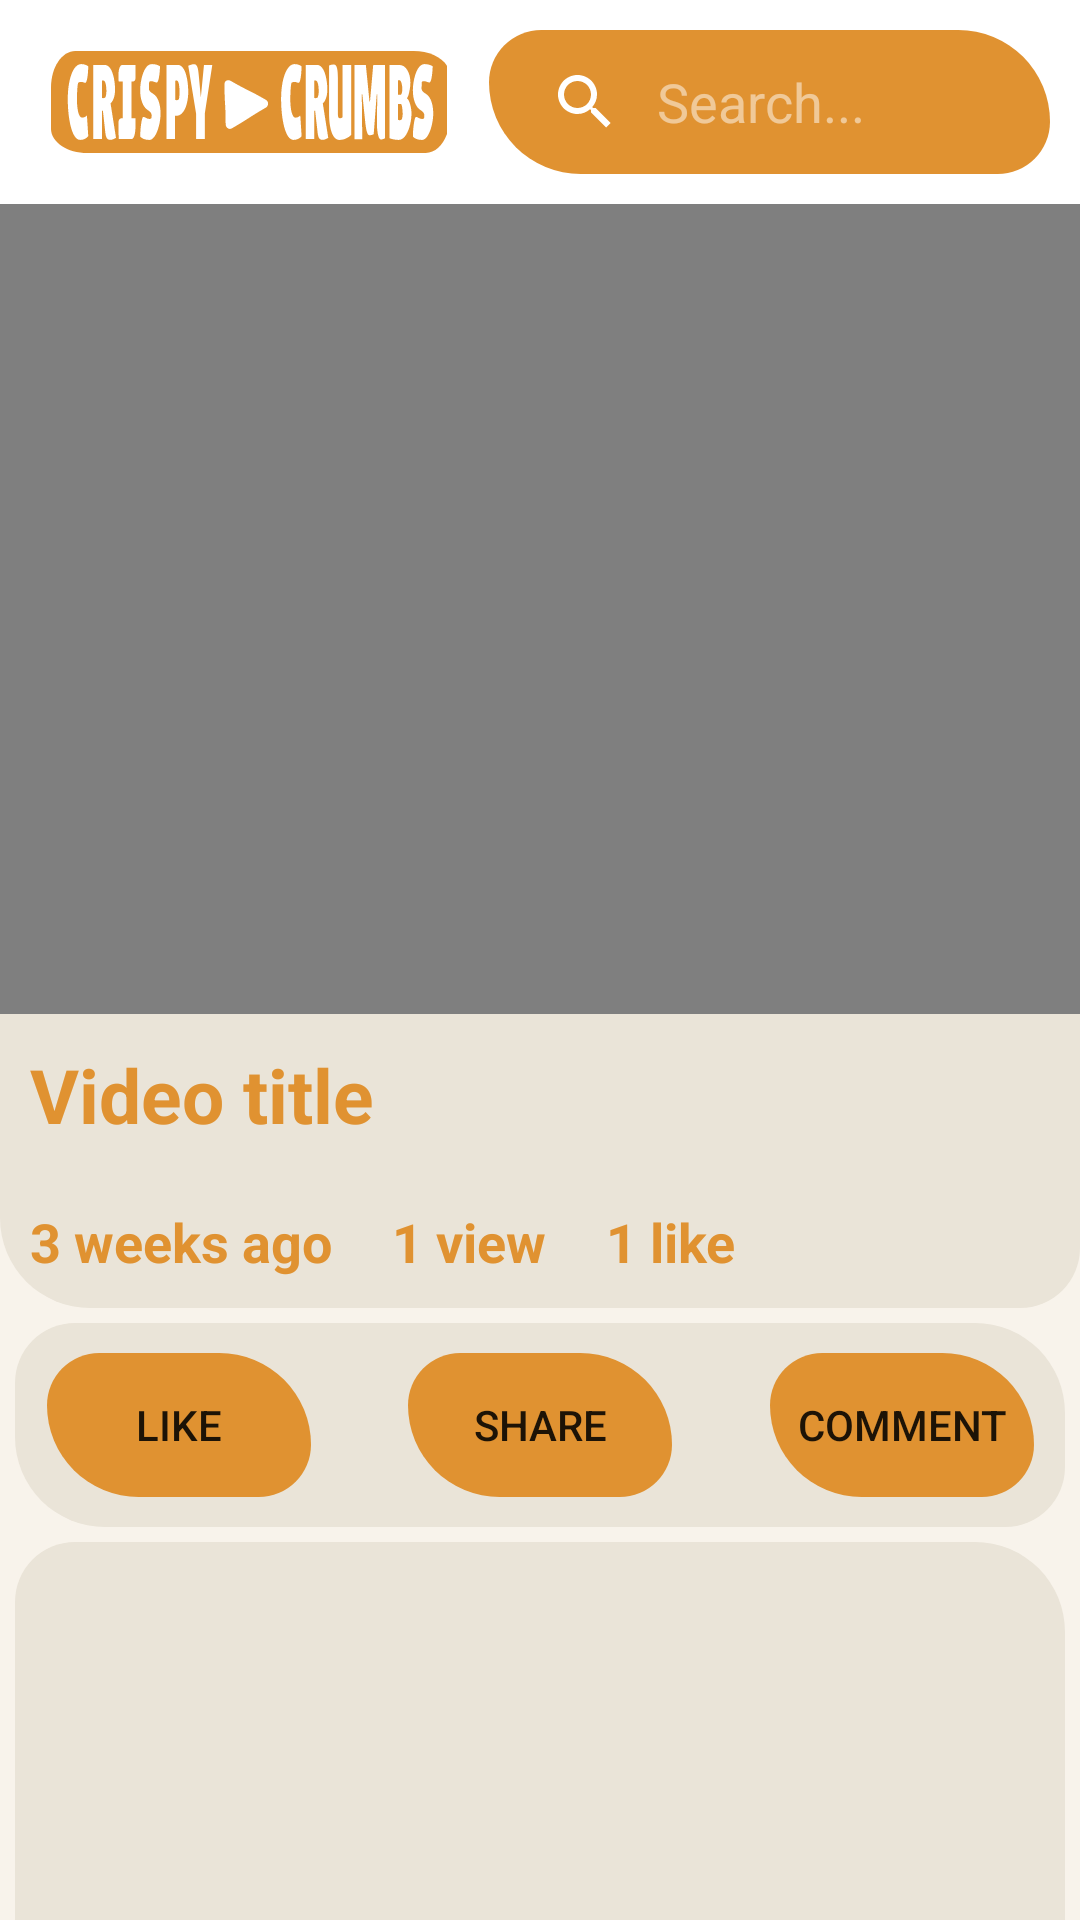

Layout XML and referenced resources for this Android screen:
<!-- AndroidManifest.xml: application theme Theme.CrispyCrumbs -->
<!-- res/layout/video_player.xml -->
<?xml version="1.0" encoding="utf-8"?>
<androidx.constraintlayout.widget.ConstraintLayout xmlns:android="http://schemas.android.com/apk/res/android"
    xmlns:app="http://schemas.android.com/apk/res-auto"
    xmlns:tools="http://schemas.android.com/tools"
    android:id="@+id/video_player"
    android:layout_width="match_parent"
    android:layout_height="match_parent"
    tools:context=".ui.VideoPlayer"
    style = "@style/SCREEN">

    
    <LinearLayout
        android:id="@+id/page_top"
        android:layout_width="match_parent"
        android:layout_height="wrap_content"
        android:orientation="vertical"
        app:layout_constraintTop_toTopOf="parent">

        <include layout="@layout/top_bar"/>

        <LinearLayout
            android:layout_width="match_parent"
            android:layout_height="wrap_content"
            android:orientation="vertical"
            app:layout_constraintTop_toTopOf="parent"
            app:layout_constraintLeft_toLeftOf="parent"
            app:layout_constraintRight_toRightOf="parent"
            android:id="@+id/video_card"
            android:background="@drawable/round_corners_gray">
            <VideoView
                android:layout_width="match_parent"
                android:layout_height="270dp">
            </VideoView>

            <TextView
                android:layout_width="match_parent"
                android:layout_height="wrap_content"
                android:id="@+id/video_title"
                android:text="Video title"
                android:textAppearance="@style/TextAppearance.BoldText"
                android:textSize="25sp"
                android:layout_margin="10dp"
                android:textColor="@color/crispy_orange"/>

            <LinearLayout
                android:layout_width="match_parent"
                android:layout_height="wrap_content"
                android:id="@+id/video_stats"
                android:orientation="horizontal"

                >
                <TextView
                    android:layout_width="wrap_content"
                    android:layout_height="wrap_content"
                    android:id="@+id/video_date"
                    android:text="3 weeks ago"
                    android:layout_margin="10dp"
                    android:textAppearance="@style/TextAppearance.BoldText"
                    android:textColor="@color/crispy_orange"/>

                <TextView
                    android:layout_width="wrap_content"
                    android:layout_height="wrap_content"
                    android:id="@+id/video_views"
                    android:text="1 view"
                    android:layout_margin="10dp"
                    android:textAppearance="@style/TextAppearance.BoldText"
                    android:textColor="@color/crispy_orange"/>

                <TextView
                    android:layout_width="wrap_content"
                    android:layout_height="wrap_content"
                    android:id="@+id/video_likes"
                    android:text="1 like"
                    android:layout_margin="10dp"
                    android:textAppearance="@style/TextAppearance.BoldText"
                    android:textColor="@color/crispy_orange"/>
            </LinearLayout>

        </LinearLayout>

    </LinearLayout>

    
    <androidx.constraintlayout.widget.ConstraintLayout
        android:id="@+id/button_bar"
        android:layout_width="match_parent"
        android:layout_height="wrap_content"
        android:padding="10dp"
        android:layout_margin="5dp"
        app:layout_constraintEnd_toEndOf="parent"
        app:layout_constraintHorizontal_bias="0.0"
        app:layout_constraintStart_toStartOf="parent"
        app:layout_constraintTop_toBottomOf="@id/page_top"
        android:background="@drawable/round_corners_gray">

        <Button
            android:id="@+id/like_button"
            android:layout_width="wrap_content"
            android:layout_height="wrap_content"
            android:layout_marginEnd="16dp"
            android:padding="8dp"
            android:text="@string/like"
            app:layout_constraintEnd_toStartOf="@id/share_button"
            app:layout_constraintStart_toStartOf="parent"
            app:layout_constraintTop_toTopOf="parent"
            app:layout_constraintWidth_percent="0.3"
            style="@style/BUTTON"/>

        <Button
            android:id="@+id/share_button"
            style="@style/BUTTON"
            android:layout_width="wrap_content"
            android:layout_height="wrap_content"
            android:layout_marginStart="16dp"
            android:layout_marginEnd="16dp"
            android:padding="8dp"
            android:text="@string/share"
            app:layout_constraintEnd_toStartOf="@id/comment_button"
            app:layout_constraintStart_toEndOf="@id/like_button"
            app:layout_constraintTop_toTopOf="parent"
            app:layout_constraintWidth_percent="0.3"
            />



        <Button
            android:id="@+id/comment_button"
            style="@style/BUTTON"
            android:layout_width="wrap_content"
            android:layout_height="wrap_content"
            android:layout_marginStart="16dp"
            android:padding="8dp"
            android:text="@string/comment"
            app:layout_constraintEnd_toEndOf="parent"
            app:layout_constraintStart_toEndOf="@id/share_button"
            app:layout_constraintTop_toTopOf="parent"
            app:layout_constraintWidth_percent="0.3" />


    </androidx.constraintlayout.widget.ConstraintLayout>

    
    <androidx.constraintlayout.widget.ConstraintLayout
        android:layout_width="match_parent"
        android:layout_height="wrap_content"
        app:layout_constraintTop_toBottomOf="@id/button_bar"
        android:background="@drawable/round_corners_gray"
        android:layout_margin="5dp">

        <androidx.recyclerview.widget.RecyclerView
            android:id="@+id/comment_section"
            android:layout_width="match_parent"
            android:layout_height="600dp"
            android:layout_marginStart="1dp"
            android:layout_marginTop="1dp"
            android:layout_marginEnd="1dp"
            app:layout_constraintEnd_toEndOf="parent"
            app:layout_constraintStart_toStartOf="parent"
            app:layout_constraintTop_toTopOf="parent" />

    </androidx.constraintlayout.widget.ConstraintLayout>


</androidx.constraintlayout.widget.ConstraintLayout>
<!-- res/layout/top_bar.xml (included above) -->
<?xml version="1.0" encoding="utf-8"?>
<androidx.appcompat.widget.Toolbar xmlns:android="http://schemas.android.com/apk/res/android"
    xmlns:app="http://schemas.android.com/apk/res-auto"
    android:layout_width="match_parent"
    android:layout_height="wrap_content"
    android:background="@color/white"

    android:theme="@style/ThemeOverlay.AppCompat.Dark.ActionBar"
    app:popupTheme="@style/ThemeOverlay.AppCompat.Light"
    android:id="@+id/top_bar"
    >
    <ImageView
        android:id="@+id/topBarLogo"
        android:layout_width="wrap_content"
        android:layout_height="wrap_content"
        android:src="@drawable/small_logo"
        android:layout_margin="10dp"/>

    <androidx.appcompat.widget.SearchView
        android:id="@+id/search_view"
        android:layout_width="match_parent"
        android:layout_height="wrap_content"
        android:layout_margin="10dp"
        android:background="@drawable/diff_round_corners_orange"
        android:queryHint="Search..."
        android:visibility="visible"
        app:iconifiedByDefault="false" />

</androidx.appcompat.widget.Toolbar>
<!-- resources referenced by this layout -->
<resources>
  <color name="crispy_orange">#E09231</color>
  <color name="white">#FFFFFFFF</color>
  <!-- drawable diff_round_corners_orange (drawable) -->
  <?xml version="1.0" encoding="utf-8"?>
  <shape xmlns:android="http://schemas.android.com/apk/res/android">
      <solid android:color="@color/crispy_orange"/> 
      <corners
          android:bottomLeftRadius="70dp"
          android:topRightRadius="70dp"
          android:bottomRightRadius="40dp"
          android:topLeftRadius="40dp"
          />
  </shape>
  <!-- drawable round_corners_gray (drawable) -->
  <?xml version="1.0" encoding="utf-8"?>
  <shape xmlns:android="http://schemas.android.com/apk/res/android">
      <solid android:color="@color/background_gray"/> 
      <corners android:bottomLeftRadius="30dp"
          android:topRightRadius="30dp"
          android:bottomRightRadius="20dp"
          android:topLeftRadius="20dp"/> 
  </shape>
  <!-- drawable small_logo: vector/xml drawable (drawable, 6840 chars, omitted) -->
  <string name="comment">Comment</string>
  <string name="like">Like</string>
  <string name="share">Share</string>
  <style name="BUTTON">
          <item name="android:background">@drawable/diff_round_corners_orange</item>
          <item name="android:padding">8dp</item>
          <item name="android:textSize">14sp</item>
          <item name="android:shadowColor">@color/transparent</item>
          <item name="android:outlineProvider">none</item>
      </style>
  <style name="SCREEN">
          <item name="android:background">@color/off_white</item>
      </style>
  <style name="TextAppearance.BoldText" parent="TextAppearance.AppCompat">
          <item name="android:textSize">18sp</item>
          <item name="android:textStyle">bold</item>
          <item name="android:fontFamily">sans-serif</item>
      </style>
  <style name="Theme.CrispyCrumbs" parent="Theme.MaterialComponents.DayNight.NoActionBar">
          <item name="colorPrimary">@color/ofek_black</item>
          <item name="colorPrimaryDark">@color/ofek_white</item>
          <item name="colorAccent">@color/crispy_orange</item>
      </style>
  <color name="background_gray">#EAE4D8</color>
  <color name="transparent">#00FFFFFF</color>
  <color name="off_white">#F8F3EB</color>
  <color name="ofek_black">#101010</color>
  <color name="ofek_white">#F8F3EB</color>
</resources>
